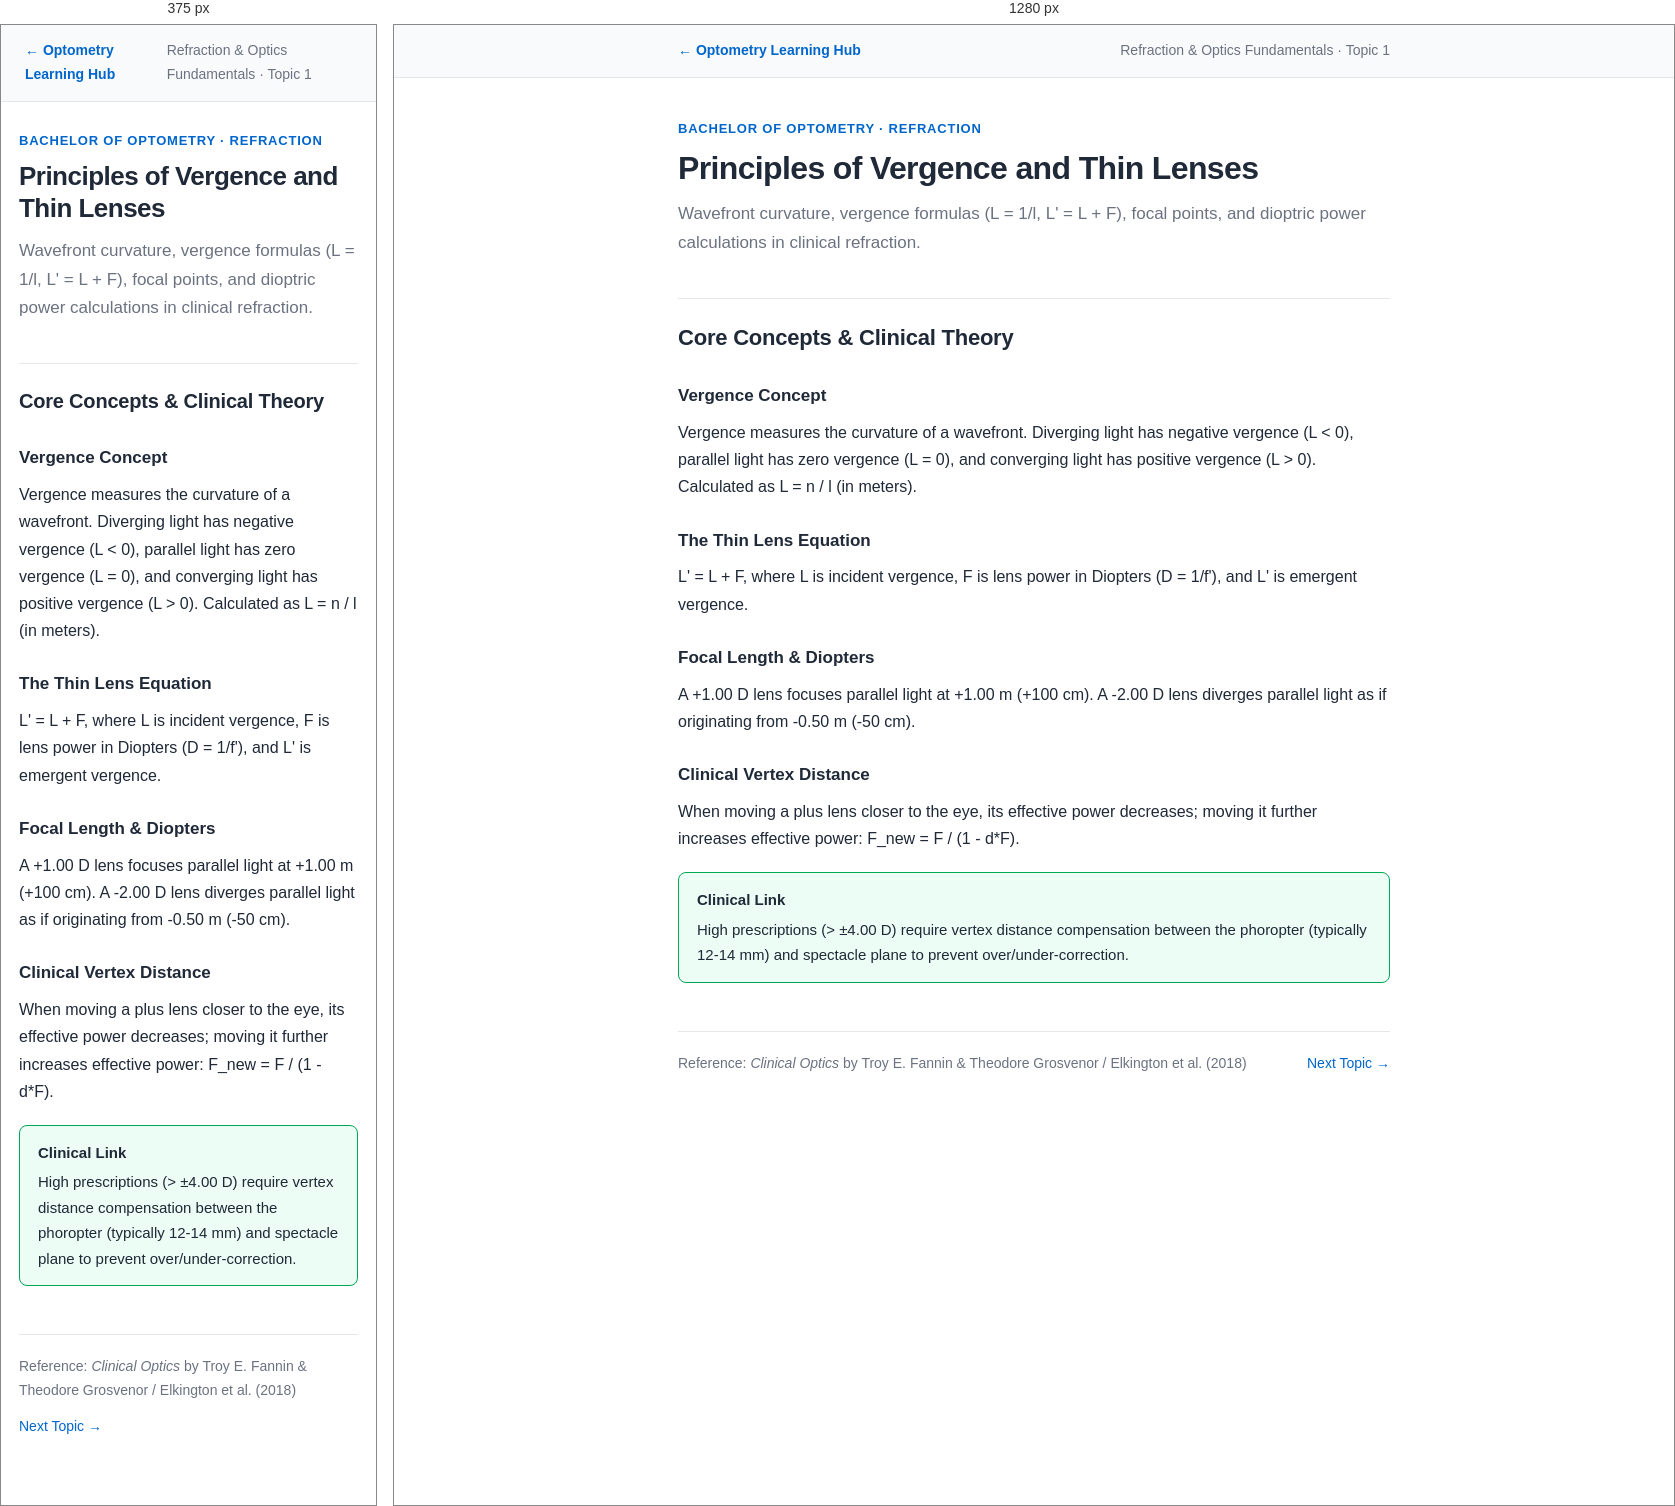
Rendered at 375 px and 1280 px, left to right.

<!-- file: refraction-fundamentals-01.html -->
<!DOCTYPE html>
<html lang="en">
<head>
<meta charset="UTF-8">
<meta name="viewport" content="width=device-width, initial-scale=1.0">
<title>Principles of Vergence and Thin Lenses — Refraction & Optics Fundamentals Notes</title>
<link rel="stylesheet" href="notes.css">
</head>
<body>

<nav class="note-nav">
    <div class="note-nav-inner">
        <a href="../index.html">&larr; Optometry Learning Hub</a>
        <span class="course-tag">Refraction & Optics Fundamentals &middot; Topic 1</span>
    </div>
</nav>

<main>
<header class="note-header">
    <div class="note-eyebrow">Bachelor of Optometry &middot; Refraction</div>
    <h1>Principles of Vergence and Thin Lenses</h1>
    <p class="note-summary">Wavefront curvature, vergence formulas (L = 1/l, L' = L + F), focal points, and dioptric power calculations in clinical refraction.</p>
</header>

<h2>Core Concepts &amp; Clinical Theory</h2>

<h3>Vergence Concept</h3>
<p>Vergence measures the curvature of a wavefront. Diverging light has negative vergence (L < 0), parallel light has zero vergence (L = 0), and converging light has positive vergence (L > 0). Calculated as L = n / l (in meters).</p>

<h3>The Thin Lens Equation</h3>
<p>L' = L + F, where L is incident vergence, F is lens power in Diopters (D = 1/f'), and L' is emergent vergence.</p>

<h3>Focal Length & Diopters</h3>
<p>A +1.00 D lens focuses parallel light at +1.00 m (+100 cm). A -2.00 D lens diverges parallel light as if originating from -0.50 m (-50 cm).</p>

<h3>Clinical Vertex Distance</h3>
<p>When moving a plus lens closer to the eye, its effective power decreases; moving it further increases effective power: F_new = F / (1 - d*F).</p>

<div class="callout clinical">
    <span class="callout-title">Clinical Link</span>
    High prescriptions (> ±4.00 D) require vertex distance compensation between the phoropter (typically 12-14 mm) and spectacle plane to prevent over/under-correction.
</div>

<footer class="note-footer">
    <span>Reference: <em>Clinical Optics</em> by Troy E. Fannin & Theodore Grosvenor / Elkington et al. (2018)</span>
    <div style="display:flex; gap:16px;"><a href="refraction-fundamentals-02.html">Next Topic &rarr;</a></div>
</footer>
</main>
</body>
</html>

/* @media block from notes.css */
@media (max-width: 600px) {
    h1 { font-size: 26px; }
    h2 { font-size: 20px; }
    main { padding: 28px 18px 60px; }
}